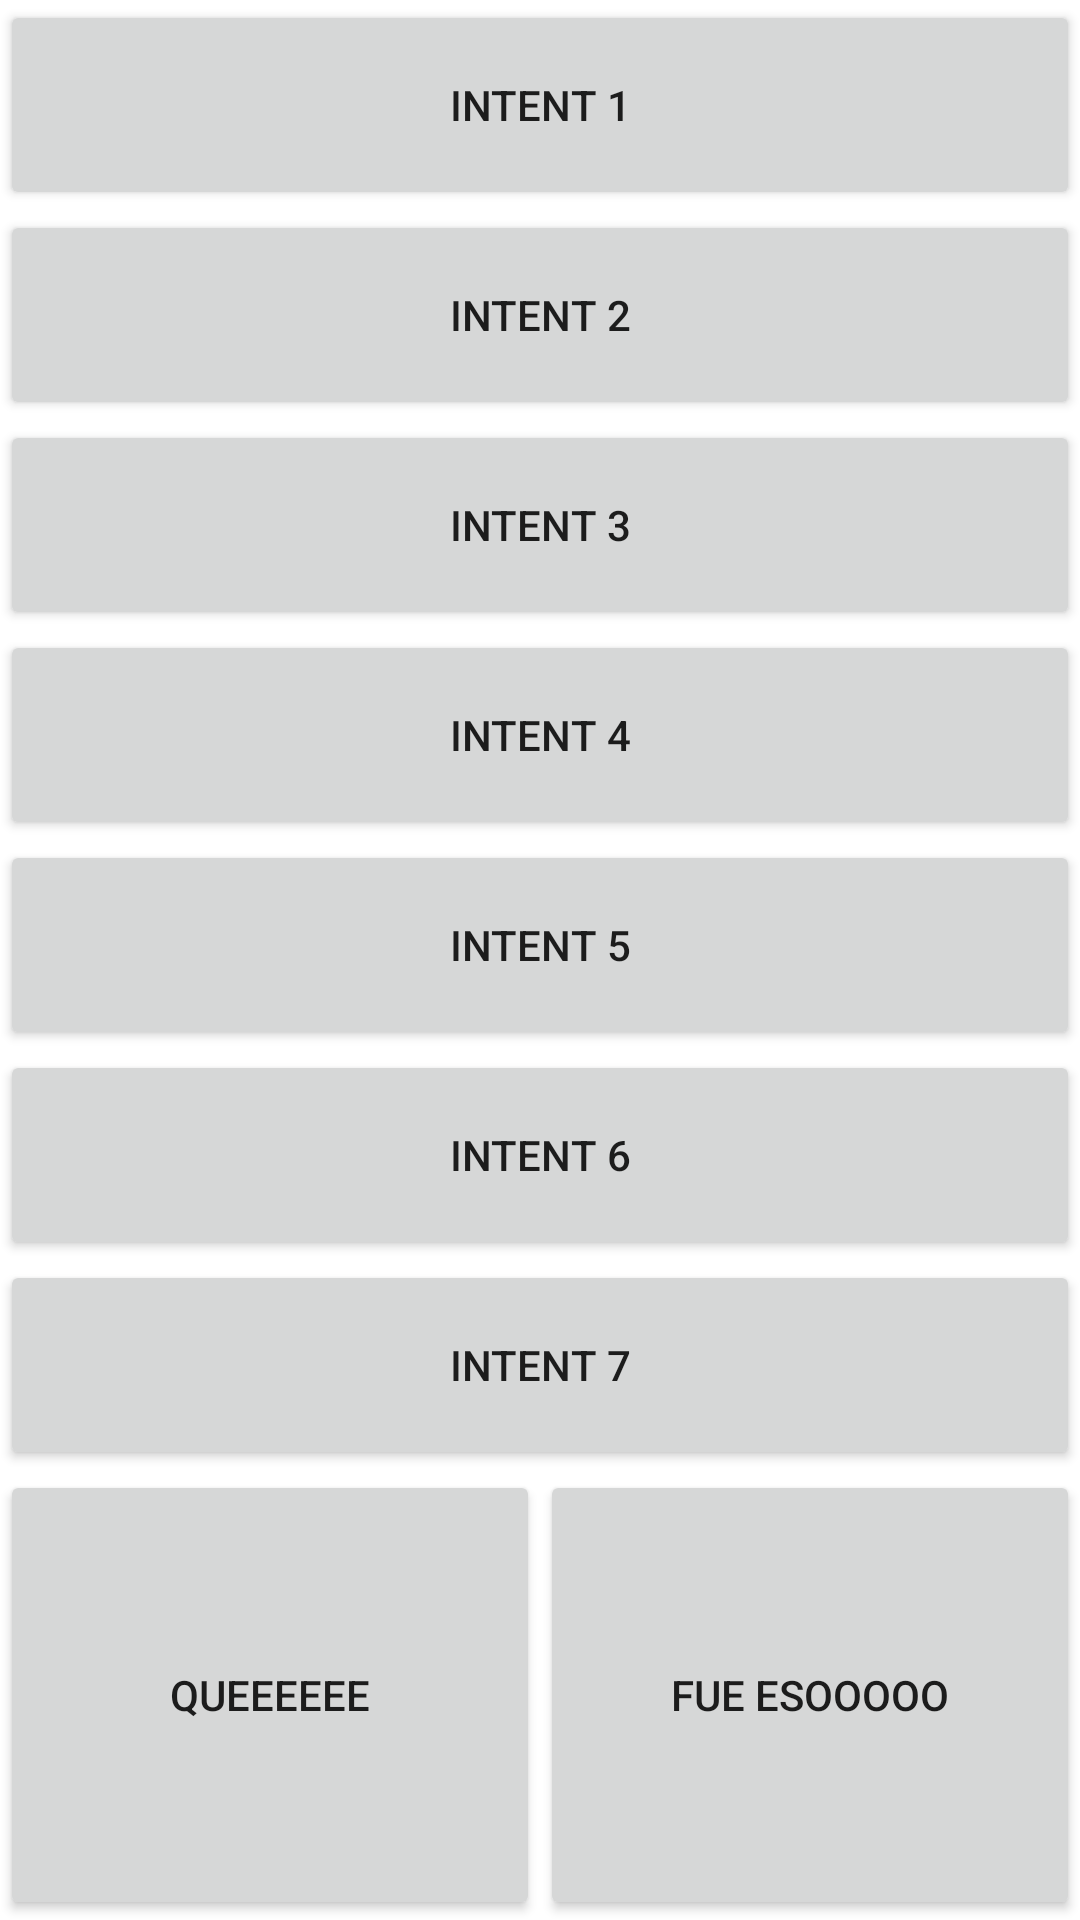

Reconstruct the res/layout file that produces this screen, plus the resources it refers to.
<!-- AndroidManifest.xml: application theme Theme.Intent_Explicito -->
<!-- res/layout/activity_main.xml -->
<?xml version="1.0" encoding="utf-8"?>
<LinearLayout xmlns:android="http://schemas.android.com/apk/res/android"
    xmlns:app="http://schemas.android.com/apk/res-auto"
    xmlns:tools="http://schemas.android.com/tools"
    android:layout_width="match_parent"
    android:layout_height="match_parent"
    tools:context=".MainActivity"
    android:orientation="vertical"
    android:layout_margin="10dp"
    >

    <Button
        android:layout_width="match_parent"
        android:layout_height="70dp"
        android:text="Intent 1"/>
    <Button
        android:layout_width="match_parent"
        android:layout_height="70dp"
        android:text="Intent 2"/>
    <Button
        android:layout_width="match_parent"
        android:layout_height="70dp"
        android:text="Intent 3"/>
    <Button
        android:layout_width="match_parent"
        android:layout_height="70dp"
        android:text="Intent 4"/>
    <Button
        android:layout_width="match_parent"
        android:layout_height="70dp"
        android:text="Intent 5"/>
    <Button
        android:layout_width="match_parent"
        android:layout_height="70dp"
        android:text="Intent 6"/>
    <Button
        android:layout_width="match_parent"
        android:layout_height="70dp"
        android:text="Intent 7"/>


    <LinearLayout
        android:layout_width="match_parent"
        android:layout_height="match_parent"
        android:orientation="horizontal"
        android:background="@color/white">

        <Button
            android:layout_width="match_parent"
            android:layout_height="match_parent"
            android:text="QUEEEEEE"
            android:layout_weight="1"/>
        <Button
            android:layout_width="match_parent"
            android:layout_height="match_parent"
            android:text="FUE ESOOOOO"
            android:layout_weight="1"/>

    </LinearLayout>


</LinearLayout>
<!-- resources referenced by this layout -->
<resources>
  <style name="Theme.Intent_Explicito" parent="Theme.MaterialComponents.DayNight.DarkActionBar">
          
          <item name="colorPrimary">@color/purple_500</item>
          <item name="colorPrimaryVariant">@color/purple_700</item>
          <item name="colorOnPrimary">@color/white</item>
          
          <item name="colorSecondary">@color/teal_200</item>
          <item name="colorSecondaryVariant">@color/teal_700</item>
          <item name="colorOnSecondary">@color/black</item>
          
          <item name="android:statusBarColor">?attr/colorPrimaryVariant</item>
          
      </style>
  <!-- not gathered from this repository: default colours our renderer supplied (Android Studio template values) -->
  <color name="purple_500">#FF6200EE</color>
  <color name="purple_700">#FF3700B3</color>
  <color name="teal_200">#FF03DAC5</color>
  <color name="teal_700">#FF018786</color>
  <color name="black">#FF000000</color>
  <color name="white">#FFFFFFFF</color>
</resources>
